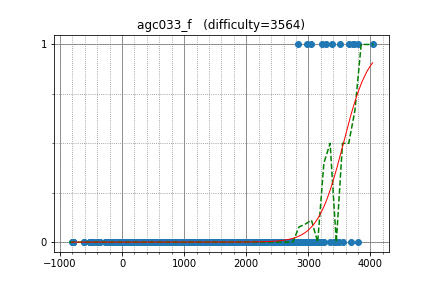

Data behind this chart, as committed beside it:
tourist, 4035.243056, 1
LHiC, 3720, 1
Um_nik, 3654, 1
ksun48, 3735, 1
ecnerwal, 3514, 1
Alex_2oo8, 2983, 1
koosaga, 3291, 1
maroonrk, 3038, 1
yosupo, 3383, 1
Petr, 3796, 0
aid, 3164, 0
mnbvmar, 3693, 0
wxh010910, 3353, 0
Kostroma, 3030, 0
lych_cys, 3039, 0
zhouyuyang, 2953, 0
molamola, 3105, 0
eatmore, 3551, 0
sevenkplus, 3247, 0
hos_lyric, 3146, 0
snuke, 3444, 0
WA_TLE, 3066, 0
fizzydavid, 3146, 0
apiad, 3803, 1
300iq, 2837, 1
Merkurev, 3221, 1
Swistakk, 3060, 0
sheyasutaka, 2501, 0
DEGwer, 3174, 0
hitonanode, 2628, 0
kort0n, 2271, 0
Egor, 3489, 0
ainta, 3146, 0
krijgertje, 2982, 0
DmitryGrigorev, 2825, 0
tempura0224, 2401, 0
gispzjz, 2994, 0
progmatic, 2802, 0
MMNMM, 2156, 0
gazelle, 2397, 0
amoo_safar, 2293, 0
august14, 2908, 0
gritukan, 2672, 0
cdkrot, 2633, 0
kunyavskiy, 3227, 0
panole, 2295, 0
qwqwq, 2490, 0
EntropyIncreaser, 2309, 0
ugly2333, 2639, 0
endagorion, 3418, 0
wangyuji, 3046, 0
uwi, 2963, 0
aitch, 3126, 0
cz_xuyixuan, 2860, 0
tozangezan, 2917, 0
Gullesnuffs, 3224, 0
EricHuang2003, 2632, 0
dreamoon, 2968, 0
khsoo01, 2805, 0
chokudai, 3058, 0
majk, 2855, 0
... 2,257 more rows
